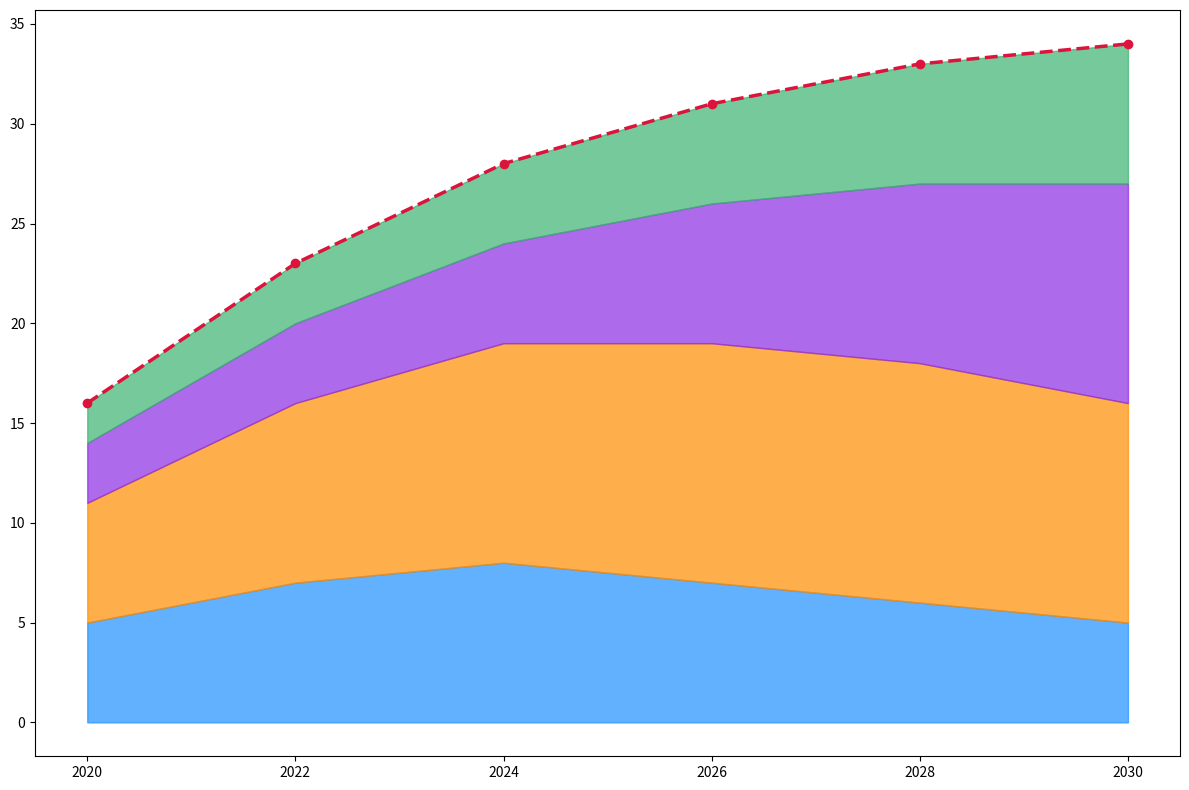

Recreate this plot in Python.
import matplotlib.pyplot as plt
import numpy as np

years = np.array([2020, 2022, 2024, 2026, 2028, 2030])

movies_streaming = np.array([5, 7, 8, 7, 6, 5])
tv_series_streaming = np.array([6, 9, 11, 12, 12, 11])
music_streaming = np.array([3, 4, 5, 7, 9, 11])
podcast_streaming = np.array([2, 3, 4, 5, 6, 7])

total_streaming = movies_streaming + tv_series_streaming + music_streaming + podcast_streaming

fig, ax = plt.subplots(figsize=(12, 8))

ax.fill_between(years, 0, movies_streaming, color='#1E90FF', alpha=0.7)
ax.fill_between(years, movies_streaming, movies_streaming + tv_series_streaming, color='#FF8C00', alpha=0.7)
ax.fill_between(years, movies_streaming + tv_series_streaming, movies_streaming + tv_series_streaming + music_streaming, color='#8A2BE2', alpha=0.7)
ax.fill_between(years, movies_streaming + tv_series_streaming + music_streaming, total_streaming, color='#3CB371', alpha=0.7)

ax.plot(years, total_streaming, color='crimson', linewidth=2.5, linestyle='--', marker='o')

ax.set_xticks(years)

plt.tight_layout()

plt.show()
